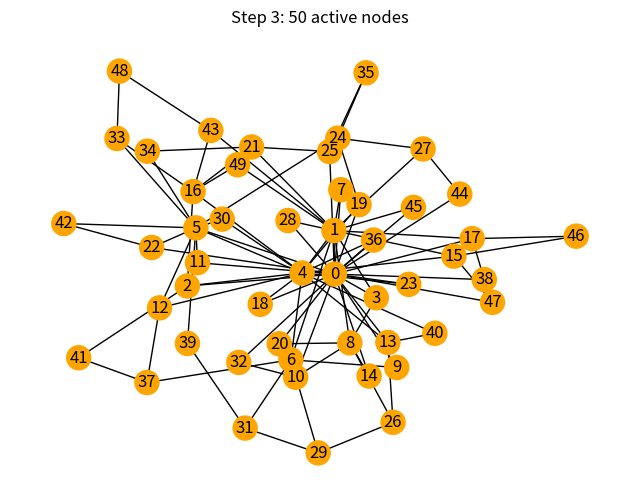

Reproduce this figure in Python.
import numpy as np
import networkx as nx
import matplotlib.pyplot as plt
import matplotlib.animation as animation
import random

# Improved Graph: denser + better structure (Barabási–Albert)
G = nx.barabasi_albert_graph(n=50, m=2, seed=42)
pos = nx.spring_layout(G, seed=42)

# Lower thresholds to encourage activation
thresholds = {node: random.uniform(0.1, 0.25) for node in G.nodes()}

# Higher edge influence
influence_weights = {
    (u, v): random.uniform(0.3, 0.7)
    for u, v in G.edges()
}
nx.set_edge_attributes(G, influence_weights, "weight")

# More seed users
active_nodes = set(random.sample(list(G.nodes), 5))
activation_history = [set(active_nodes)]

# Linear Threshold diffusion model
def simulate_step(active_set):
    new_active = set(active_set)
    for node in G.nodes():
        if node in active_set:
            continue
        neighbors = list(G.neighbors(node))
        total_influence = sum(
            influence_weights.get((nbr, node), influence_weights.get((node, nbr), 0))
            for nbr in neighbors if nbr in active_set
        )
        if total_influence >= thresholds[node]:
            new_active.add(node)
    return new_active

# Run simulation
steps = 20
for _ in range(steps):
    next_active = simulate_step(activation_history[-1])
    if next_active == activation_history[-1]:
        break
    activation_history.append(next_active)

# Create animation
fig, ax = plt.subplots(figsize=(8, 6))
def update(num):
    ax.clear()
    current_active = activation_history[num]
    node_colors = ['orange' if node in current_active else 'lightgray' for node in G.nodes()]
    nx.draw(G, pos, node_color=node_colors, with_labels=True, ax=ax)
    ax.set_title(f"Step {num}: {len(current_active)} active nodes")

ani = animation.FuncAnimation(fig, update, frames=len(activation_history), interval=1000, repeat=False)

# Save as GIF
ani_path = "lt_diffusion_improved.gif"
ani.save(ani_path, writer="pillow", fps=1)
 
